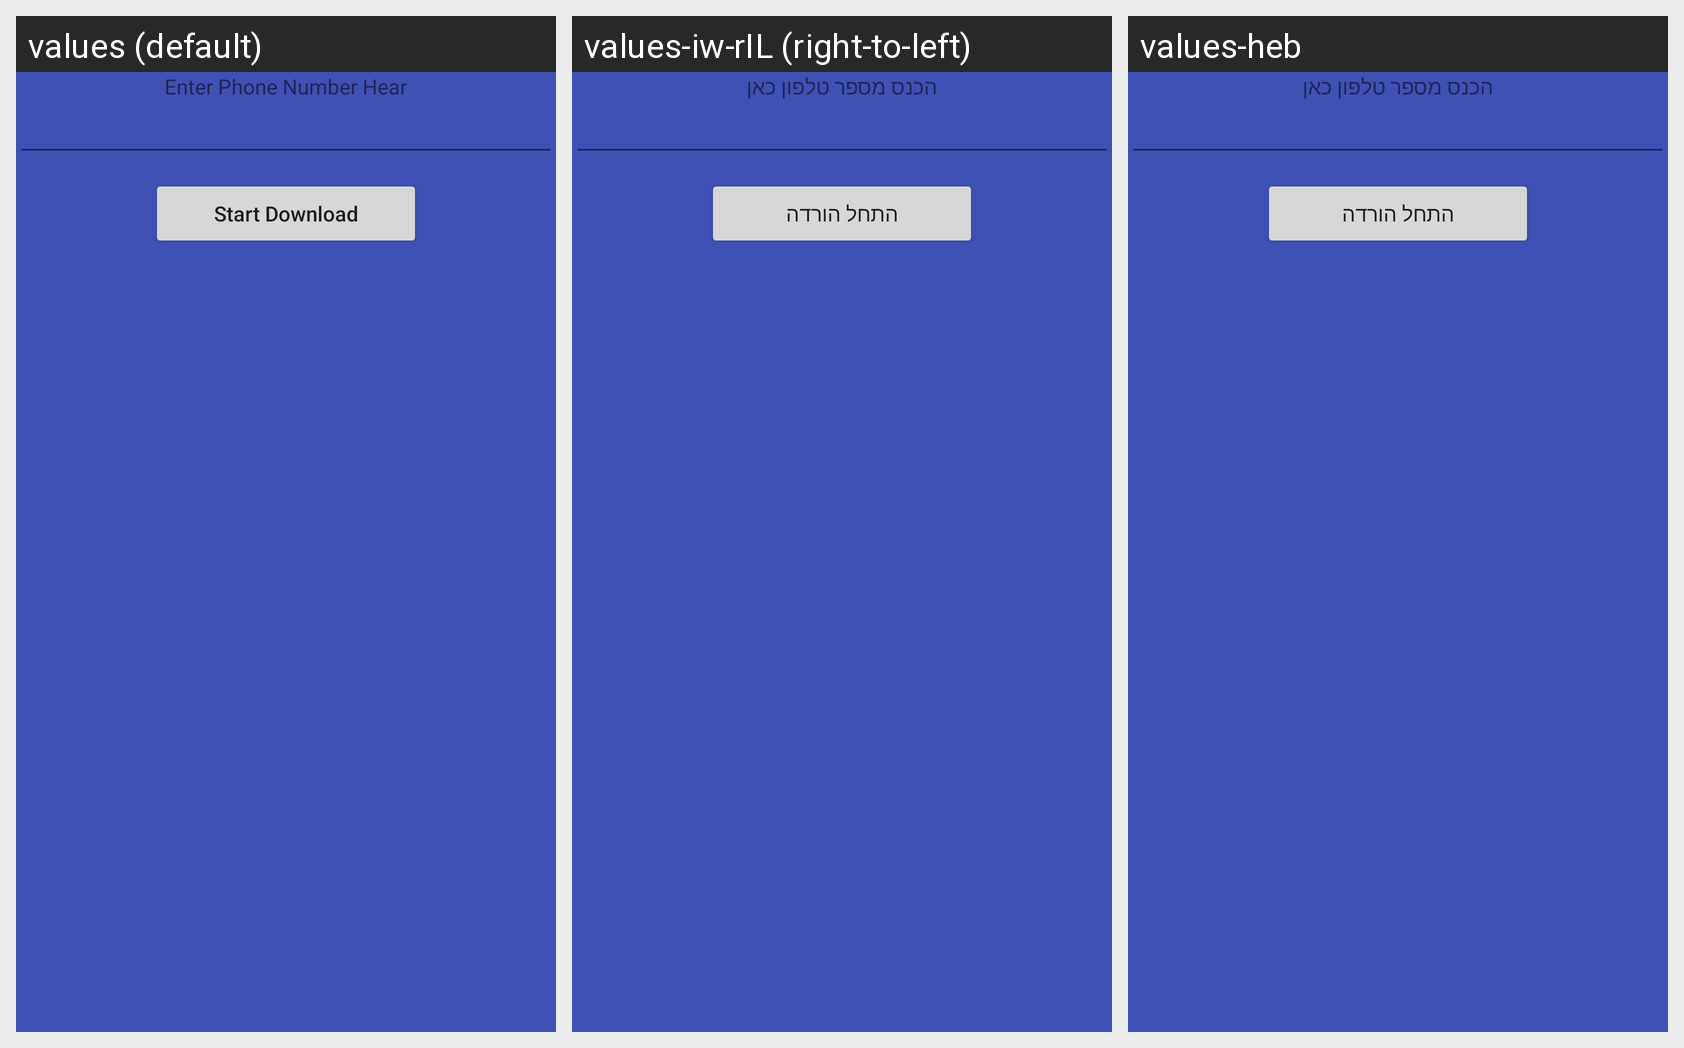

Translations of the strings shown on this Android screen, per locale in the grid:
Android screen res/layout/activity_get_rqcode.xml rendered under 3 locales, left to right: values (default), values-iw-rIL (right-to-left), values-heb. Device: Nexus 5 (rendered at 1080×1920; each locale shown at half size, 540×960, under a caption strip naming it); theme AppTheme.
Strings drawn on this screen, with the default value and each locale's value (text and hints the layout hard-codes, and strings that could not be matched under every locale, appear in the picture but are not listed):

enter_phone_number_hear
  values: Enter Phone Number Hear
  values-iw-rIL: הכנס מספר טלפון כאן
  values-heb: הכנס מספר טלפון כאן

start_downlaod
  values: Start Download
  values-iw-rIL: התחל הורדה
  values-heb: התחל הורדה
